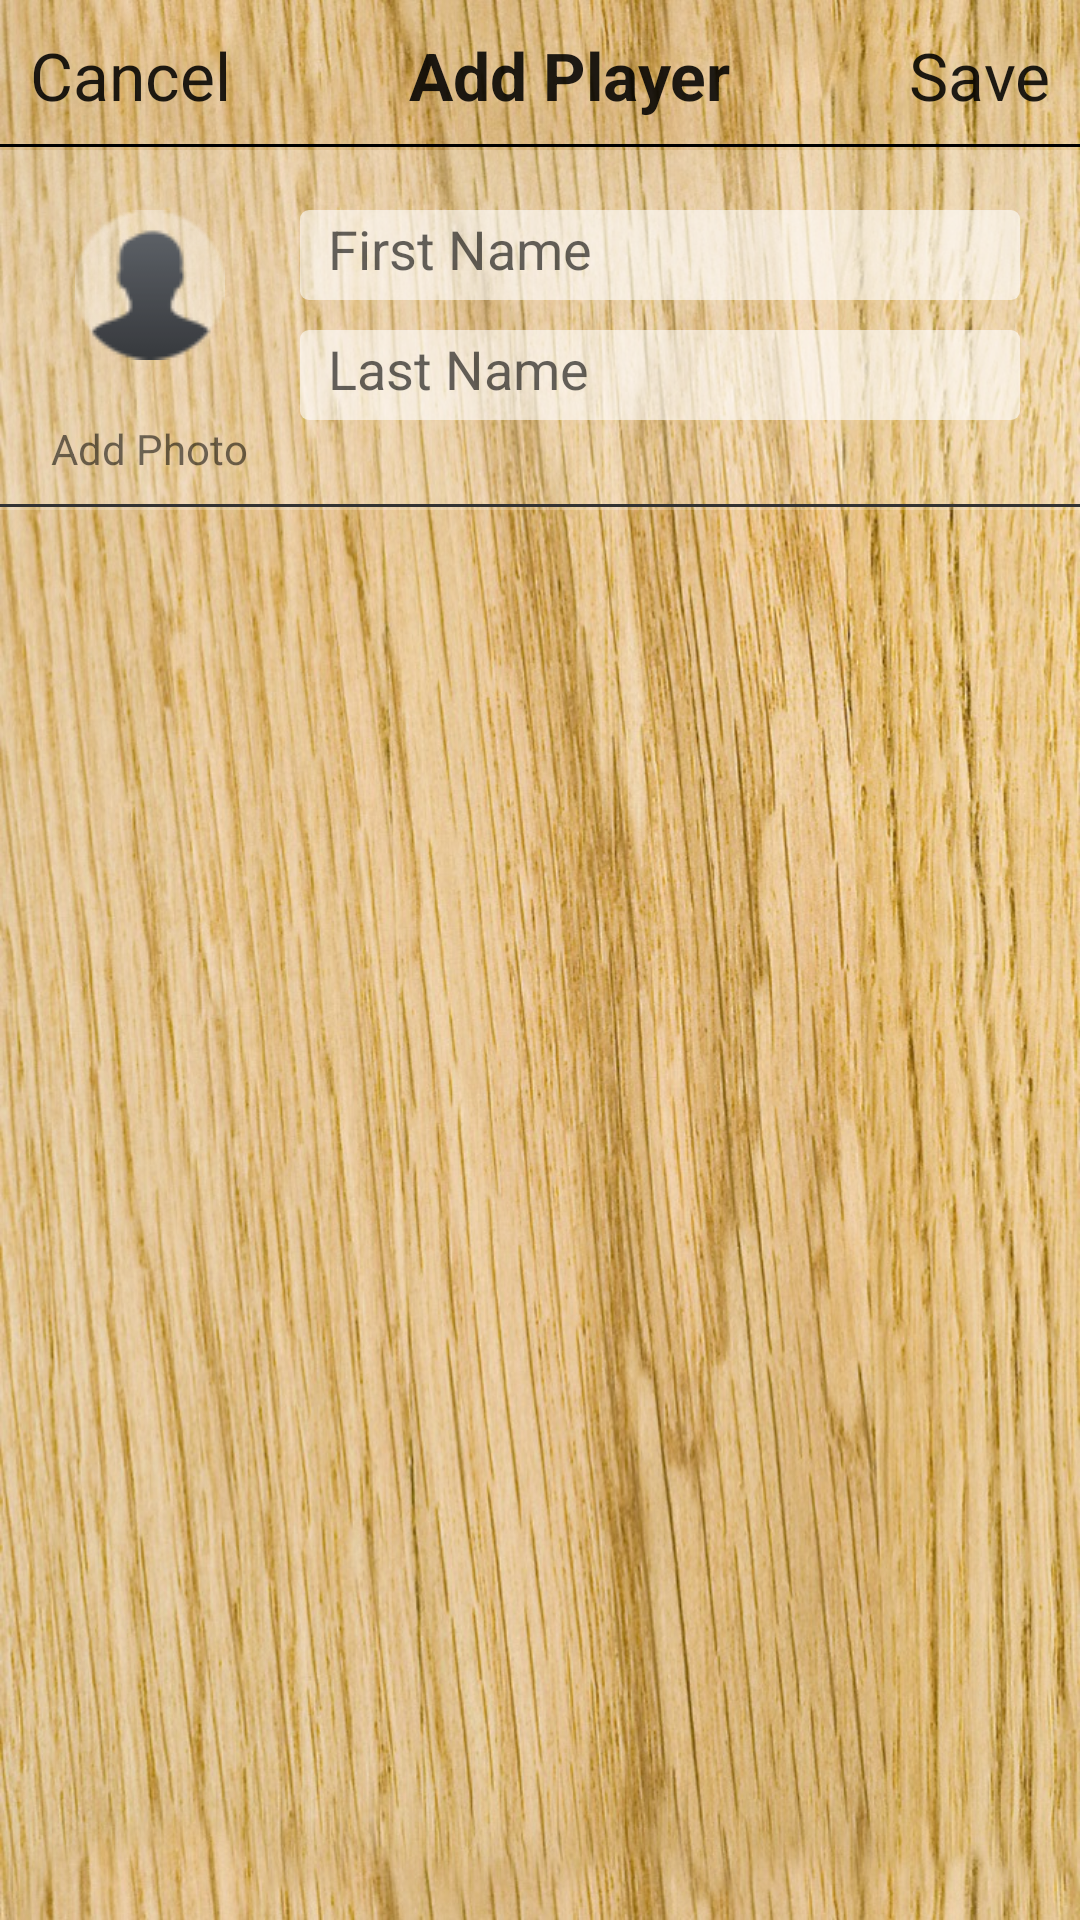

This screen was rendered from an Android layout file. Write that file and the resources it references.
<!-- AndroidManifest.xml: application theme AppTheme -->
<!-- res/layout/activity_add_player.xml -->
<?xml version="1.0" encoding="utf-8"?>
<RelativeLayout xmlns:android="http://schemas.android.com/apk/res/android"
    xmlns:tools="http://schemas.android.com/tools"
    android:layout_width="match_parent"
    android:layout_height="match_parent"
    android:background="@drawable/bg"
    tools:context="klop.propagate.com.au.klop.AddPlayerActivity">

    <LinearLayout
        android:orientation="horizontal"
        android:layout_width="match_parent"
        android:layout_height="50dp"
        android:layout_alignParentTop="true"
        android:background="@drawable/border"
        android:gravity="center"
        android:layout_centerHorizontal="true"
        android:id="@+id/linearLayout2">

        <TextView
            android:layout_width="wrap_content"
            android:layout_height="wrap_content"
            android:layout_weight="1"
            android:layout_marginLeft="10dp"
            android:textAppearance="?android:attr/textAppearanceLarge"
            android:text="Cancel"
            android:id="@+id/tvCancel" />

        <TextView
            android:layout_width="wrap_content"
            android:layout_height="wrap_content"
            android:textAppearance="?android:attr/textAppearanceLarge"
            android:text="Add Player"
            android:textAlignment="center"
            android:layout_weight="1"
            android:textStyle="bold"
            android:id="@+id/textView6"/>

        <TextView
            android:layout_width="wrap_content"
            android:layout_height="wrap_content"
            android:layout_weight="1"
            android:layout_marginRight="10dp"
            android:textAlignment="textEnd"
            android:textAppearance="?android:attr/textAppearanceLarge"
            android:text="Save"
            android:id="@+id/tvSave" />
    </LinearLayout>

    <LinearLayout
        android:orientation="horizontal"
        android:layout_width="match_parent"
        android:layout_height="120dp"
        android:background="@drawable/border"
        android:layout_below="@+id/linearLayout2"
        android:layout_alignParentLeft="true"
        android:layout_alignParentStart="true"
        android:id="@+id/linearLayout3">

        <LinearLayout
            android:orientation="vertical"
            android:layout_width="100dp"
            android:background="#33ffffff"
            android:layout_gravity="center_vertical"
            android:layout_height="match_parent">

            <ImageView
                android:layout_width="50dp"
                android:layout_height="50dp"
                android:layout_margin="20dp"
                android:layout_gravity="center"
                android:src="@drawable/iconplayer2"
                android:id="@+id/imageVPhoto" />

            <TextView
                android:layout_width="wrap_content"
                android:layout_height="wrap_content"
                android:layout_gravity="center"
                android:textAppearance="?android:attr/textAppearanceSmall"
                android:text="Add Photo"
                android:id="@+id/tvaddphoto" />
        </LinearLayout>

        <LinearLayout
            android:orientation="vertical"
            android:layout_width="match_parent"
            android:paddingTop="20dp"
            android:background="#33ffffff"
            android:layout_height="match_parent">

            <EditText
                android:layout_width="match_parent"
                android:layout_height="30dp"
                android:inputType="textPersonName"
                android:background="@drawable/shape"
                android:padding="5dp"
                android:hint=" First Name"
                android:layout_marginRight="20dp"
                android:ems="10"
                android:id="@+id/etFistName" />

            <EditText
                android:layout_width="match_parent"
                android:layout_marginTop="10dp"
                android:layout_height="30dp"
                android:inputType="textPersonName"
                android:background="@drawable/shape"
                android:padding="5dp"
                android:hint=" Last Name"
                android:layout_marginRight="20dp"
                android:ems="10"
                android:id="@+id/etLastName" />
        </LinearLayout>
    </LinearLayout>

    <Button
        android:layout_width="wrap_content"
        android:layout_height="wrap_content"
        android:text="Delete this player"
        android:visibility="invisible"
        android:textColor="#FF2121"
        android:id="@+id/btnDeletePlayer"
        android:layout_below="@+id/linearLayout3"
        android:layout_centerHorizontal="true" />


</RelativeLayout>
<!-- resources referenced by this layout -->
<resources>
  <!-- drawable bg: jpg bitmap (drawable, 37727 bytes) -->
  <!-- drawable border (drawable) -->
  <?xml version="1.0" encoding="utf-8"?>
  <layer-list xmlns:android="http://schemas.android.com/apk/res/android" >
      <item android:top="-2dp"
          android:bottom="1dp"
          android:left="-2dp"
          android:right="-2dp">
          <shape
              android:shape="rectangle">
              <stroke android:width="1dp" android:color="#000000" />
          </shape>
      </item>
  
  </layer-list>
  <!-- drawable iconplayer2: png bitmap (drawable, 2528 bytes) -->
  <!-- drawable shape (drawable) -->
  <?xml version="1.0" encoding="utf-8"?>
  <shape xmlns:android="http://schemas.android.com/apk/res/android">
  
      
      <solid android:color="#99ffffff" />
  
      
      <corners android:radius="3dp" />
  
  </shape>
  <style name="AppTheme" parent="Theme.AppCompat.Light.DarkActionBar">
          
          <item name="colorPrimary">@color/colorPrimary</item>
          <item name="colorPrimaryDark">@color/colorPrimaryDark</item>
          <item name="colorAccent">@color/colorAccent</item>
      </style>
  <!-- not gathered from this repository: default colours our renderer supplied (Android Studio template values) -->
  <color name="colorPrimary">#FF6200EE</color>
  <color name="colorPrimaryDark">#FF3700B3</color>
  <color name="colorAccent">#FF03DAC5</color>
</resources>
